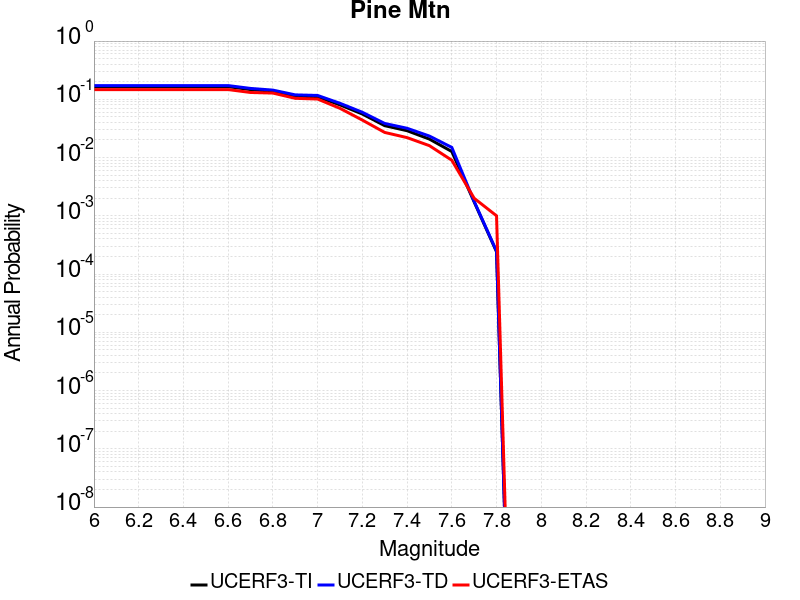

The table this chart was drawn from, first rows:
Magnitude, UCERF3-TI Prob, UCERF3-TD Prob, UCERF3-ETAS Prob
6.0, 0.1646, 0.1721, 0.147
6.1, 0.1646, 0.1721, 0.147
6.2, 0.1646, 0.1721, 0.147
6.3, 0.1646, 0.1721, 0.147
6.4, 0.1646, 0.1721, 0.147
6.5, 0.1646, 0.1721, 0.147
6.6, 0.1646, 0.1721, 0.147
6.7, 0.1468, 0.1538, 0.131
6.8, 0.1371, 0.1439, 0.128
6.9, 0.1131, 0.1192, 0.104
7.0, 0.1105, 0.1165, 0.101
7.1, 0.08019, 0.08545, 0.07
7.2, 0.05593, 0.0599, 0.044
7.3, 0.03528, 0.03853, 0.027
7.4, 0.02891, 0.03183, 0.022
7.5, 0.02074, 0.02339, 0.016
7.6, 0.01269, 0.01493, 0.009
7.7, 0.001729, 0.001768, 0.002
7.8, 2.4092059E-4, 2.4716655E-4, 0.001
